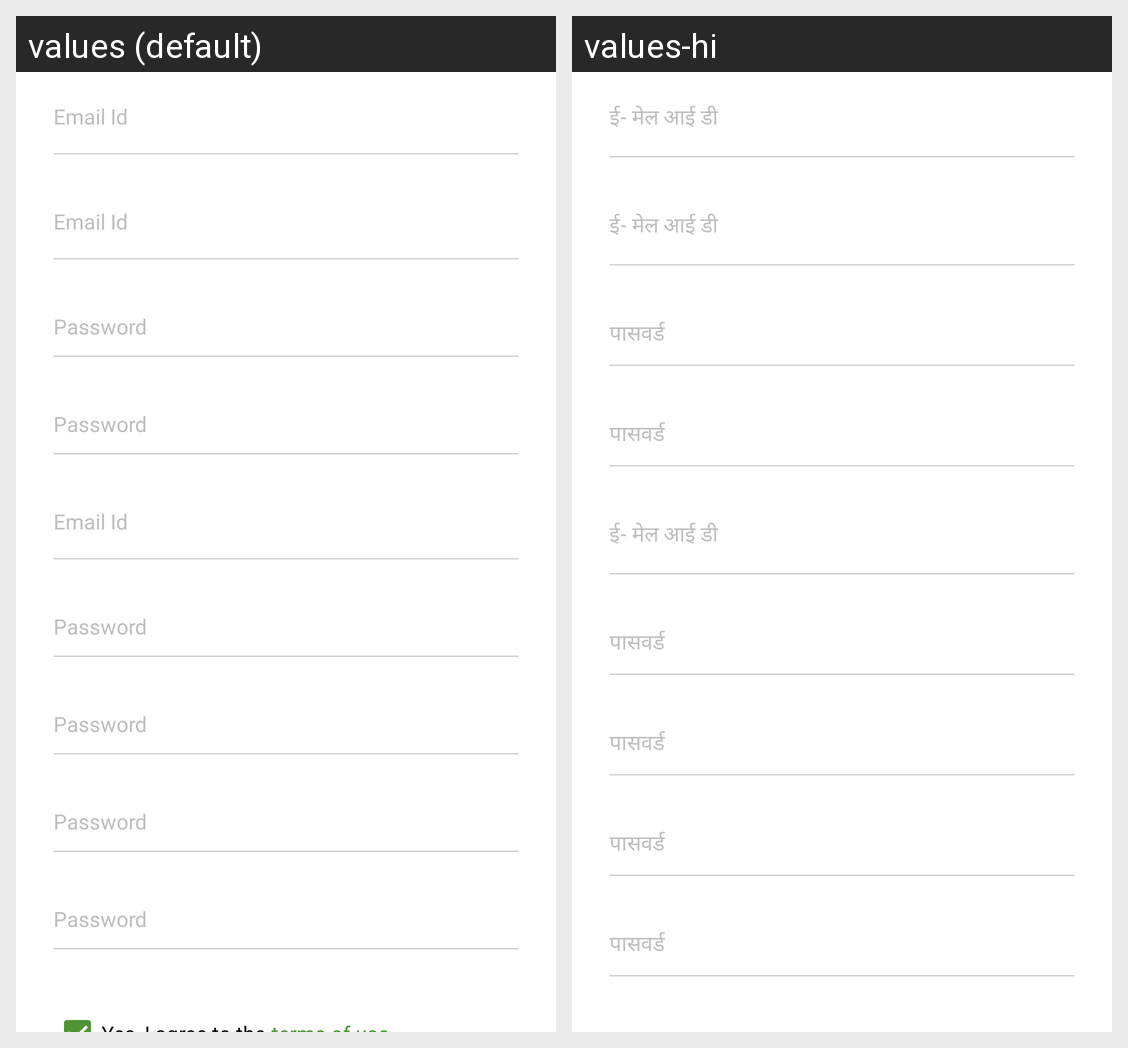

For this localized Android screen grid, give each drawn string resource with its value in every locale shown.
Android screen res/layout/fragment_center.xml rendered under 2 locales, left to right: values (default), values-hi. Device: Nexus 5 (rendered at 1080×1920; each locale shown at half size, 540×960, under a caption strip naming it); theme AppTheme.
Strings drawn on this screen, with the default value and each locale's value (text and hints the layout hard-codes, and strings that could not be matched under every locale, appear in the picture but are not listed):

email_id
  values: Email Id
  values-hi: ई- मेल आई डी

password
  values: Password
  values-hi: पासवर्ड
